Photos from the image-classification dataset "dataset_split" in the GitHub repository AndryeyevIvan/ComputerVision. Its 2 classes are: metal, plastic.

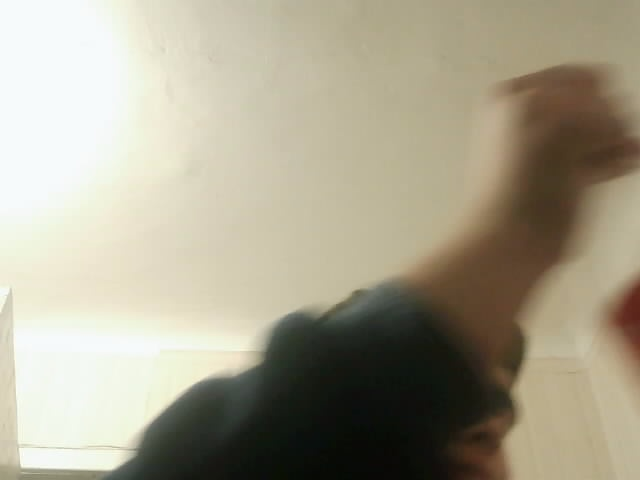
Label: plastic

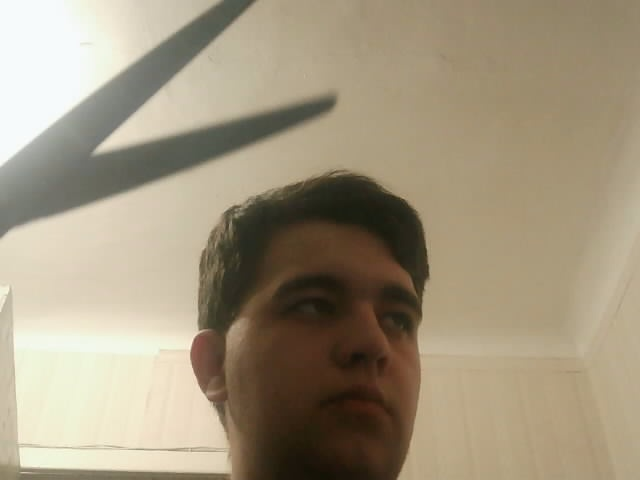
Label: metal

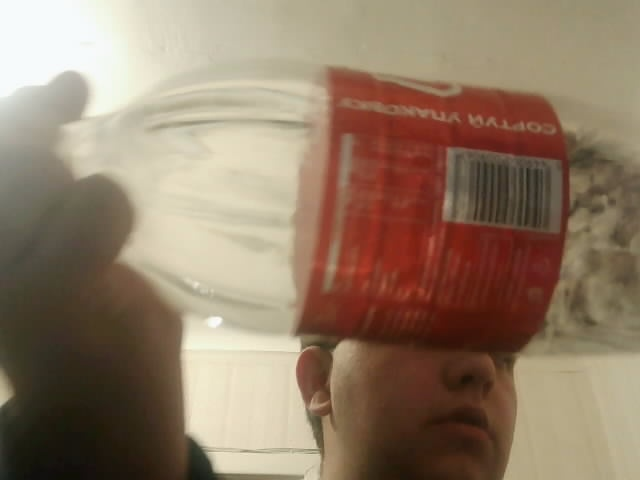
Label: plastic

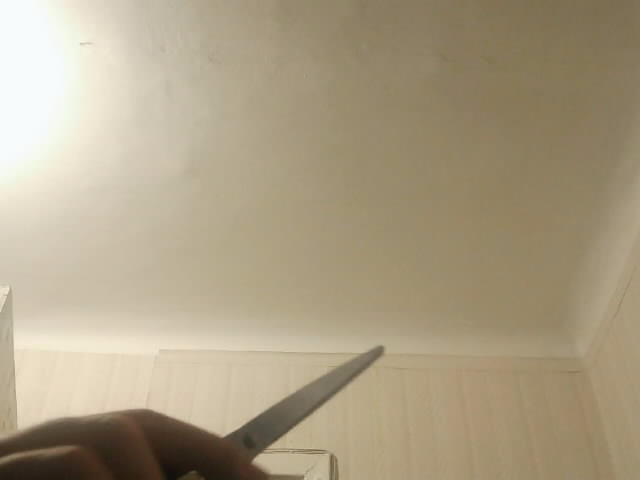
Label: metal

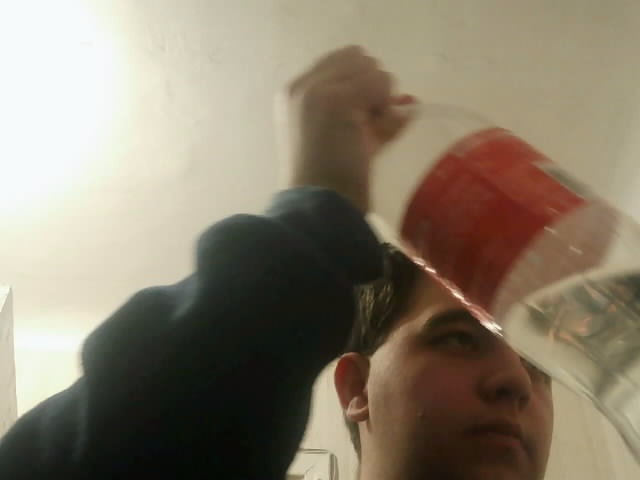
Label: plastic

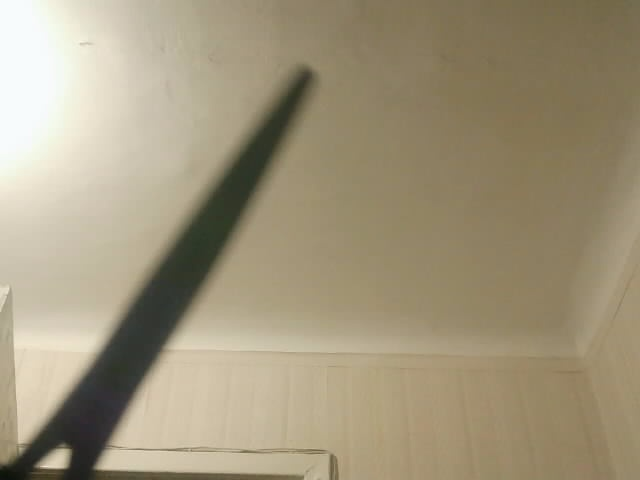
Label: metal
